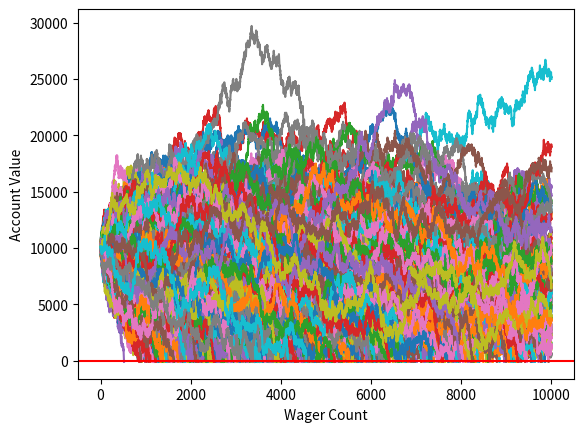

Here is the Python script that generated this plot:
import random
import matplotlib
import matplotlib.pyplot as plt
from collections import namedtuple

Outcome = namedtuple('Outcome', ['wagers', 'funds', 'broke'])

def rollDice():
    roll = random.randint(1, 100)
    if roll == 100:
        #print(roll, ", role was 100, you lose")
        return False
    elif roll <= 50:
        #print(roll, ", role was 1-50, you lose")
        return False
    elif 100 > roll > 50:
        #print(roll, ", role was 51-99, you win")
        return True

def doubler_better(funds, initial_wager, wager_count):
    value = funds
    wager = initial_wager
    num_wagers = 1
    broke = False
    wX = []
    vY = []

    prevWin = True
    prevWagerAmount = wager

    while num_wagers <= wager_count:
        prevWagerAmount = wager
        if rollDice():
            value += wager
            prevWin = True
            wager = initial_wager

        else:
            value -= wager
            privWin = False
            wager = wager * 2

        wX.append(num_wagers)
        vY.append(value)

        num_wagers += 1
        if value < 0:
            broke = True
            break


    return Outcome(wX, vY, broke)

def simple_bettor(funds, initial_wager, wager_count):
    value = funds
    wager = initial_wager
    num_wagers = 1
    broke = False
    wX = []
    vY = []

    while num_wagers <= wager_count:
        if rollDice():
            value += wager
        else:
            value -= wager

        wX.append(num_wagers)
        vY.append(value)
        num_wagers += 1
        if value < 0:
            broke = True
            break


    return Outcome(wX, vY, broke)



def graph(outcomes):
    for each in outcomes:
        plt.plot(each.wagers, each.funds)
    plt.ylabel('Account Value')
    plt.xlabel('Wager Count')
    plt.axhline(0, color = 'r')
    plt.show()


def main():
    outcomes = []
    broke_count = 0
    x = 0
    while x < 1000:
        outcome = simple_bettor(10000, 100, 10000)
        #outcome = doubler_better(10000, 100, 100)
        if outcome.broke:
            broke_count += 1

        outcomes.append(outcome)
        x += 1
    print("death rate: ", broke_count*100/float(x) )
    print("survival rate:", 100 -  broke_count*100/float(x) )
    graph(outcomes)

if __name__ == '__main__':
    main()
